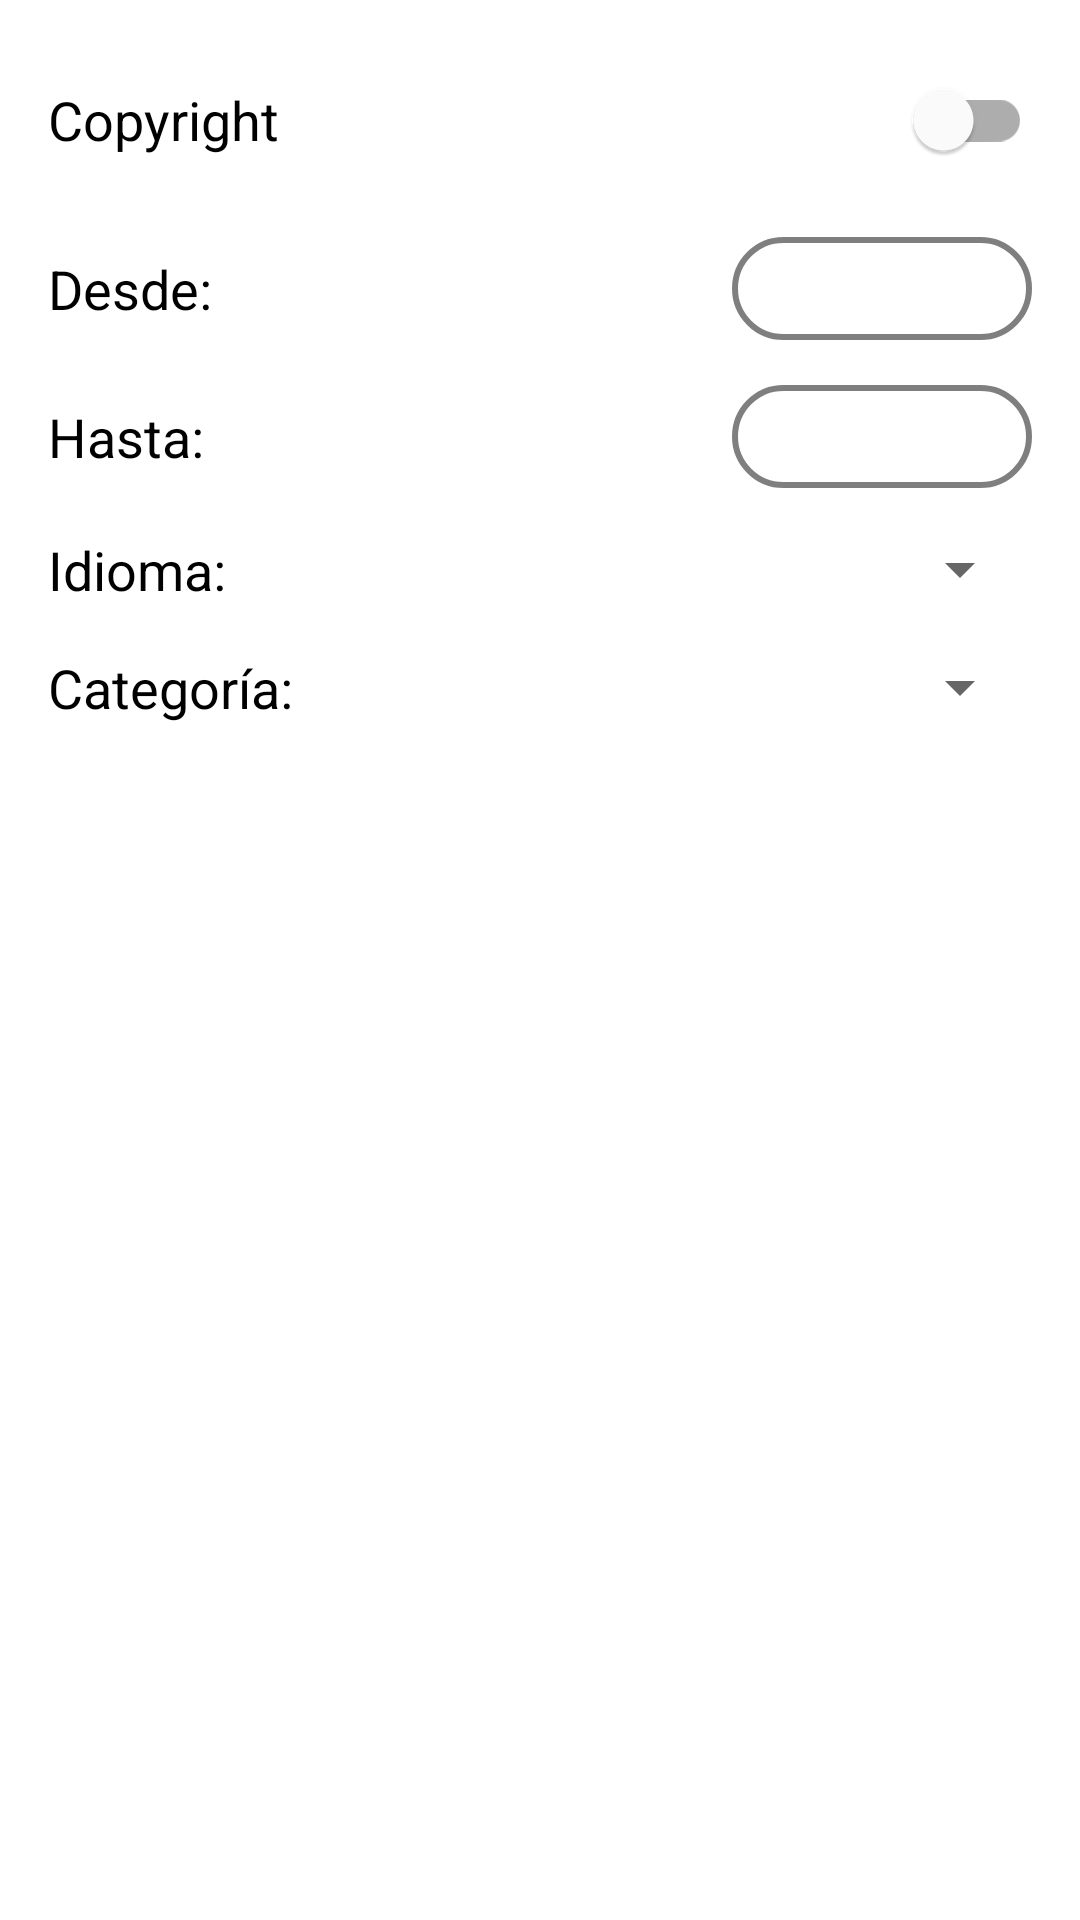

This screen was rendered from an Android layout file. Write that file and the resources it references.
<!-- AndroidManifest.xml: application theme Theme.RetrofitGridView -->
<!-- res/layout/filter_dialog.xml -->
<?xml version="1.0" encoding="utf-8"?>
<LinearLayout xmlns:android="http://schemas.android.com/apk/res/android"
    android:layout_width="match_parent"
    android:layout_height="match_parent"
    android:orientation="vertical"
    android:padding="16dp">

    <com.google.android.material.switchmaterial.SwitchMaterial
        android:id="@+id/switchCopyright"
        android:layout_width="match_parent"
        android:layout_height="wrap_content"
        android:text="@string/copyright"
        android:textSize="@dimen/wb_text_dialog" />

    <RelativeLayout
        android:id="@+id/linearLayoutFromYear"
        android:layout_width="match_parent"
        android:layout_height="wrap_content"
        android:layout_marginTop="15dp">

        <TextView
            android:layout_width="wrap_content"
            android:layout_height="wrap_content"
            android:layout_centerVertical="true"
            android:text="@string/from_year"
            android:textColor="@color/black"
            android:textSize="@dimen/wb_text_dialog" />

        <TextView
            android:id="@+id/tvFromYear"
            android:layout_width="100dp"
            android:layout_height="wrap_content"
            android:layout_alignParentEnd="true"
            android:background="@drawable/background_date_picker"
            android:gravity="center"
            android:paddingLeft="10dp"
            android:paddingTop="5dp"
            android:paddingRight="10dp"
            android:paddingBottom="5dp"
            android:textSize="@dimen/wb_text_dialog" />
    </RelativeLayout>

    <RelativeLayout
        android:layout_width="match_parent"
        android:layout_height="wrap_content"
        android:layout_marginTop="15dp">

        <TextView
            android:layout_width="wrap_content"
            android:layout_height="wrap_content"
            android:layout_centerVertical="true"
            android:text="@string/to_year"
            android:textColor="@color/black"
            android:textSize="@dimen/wb_text_dialog" />

        <TextView
            android:id="@+id/tvToYear"
            android:layout_width="100dp"
            android:layout_height="wrap_content"
            android:layout_alignParentEnd="true"
            android:background="@drawable/background_date_picker"
            android:gravity="center"
            android:paddingLeft="10dp"
            android:paddingTop="5dp"
            android:paddingRight="10dp"
            android:paddingBottom="5dp"
            android:textSize="@dimen/wb_text_dialog" />
    </RelativeLayout>

    <RelativeLayout
        android:layout_width="match_parent"
        android:layout_height="wrap_content"
        android:layout_marginTop="15dp">

        <TextView
            android:layout_width="wrap_content"
            android:layout_height="wrap_content"
            android:textSize="@dimen/wb_text_dialog"
            android:text="@string/language"
            android:textColor="@color/black"/>

        <Spinner
            android:id="@+id/spinnerLanguageSelector"
            android:layout_width="wrap_content"
            android:layout_height="wrap_content"
            android:textAlignment="textEnd"
            android:layout_alignParentEnd="true" />
    </RelativeLayout>

    <RelativeLayout
        android:layout_width="match_parent"
        android:layout_height="wrap_content"
        android:layout_marginTop="15dp">

        <TextView
            android:layout_width="wrap_content"
            android:layout_height="wrap_content"
            android:textSize="@dimen/wb_text_dialog"
            android:text="@string/category"
            android:textColor="@color/black"/>

        <Spinner
            android:id="@+id/spinnerCategorySelector"
            android:layout_width="wrap_content"
            android:layout_height="wrap_content"
            android:textAlignment="textEnd"
            android:layout_alignParentEnd="true" />
    </RelativeLayout>


</LinearLayout>
<!-- resources referenced by this layout -->
<resources>
  <color name="black">#FF000000</color>
  <dimen name="wb_text_dialog">18sp</dimen>
  <!-- drawable background_date_picker (drawable) -->
  <?xml version="1.0" encoding="utf-8"?>
  <selector xmlns:android="http://schemas.android.com/apk/res/android">
      <item android:state_enabled="true" android:state_pressed="false">
          <shape>
              <corners android:radius="25dp" />
              <stroke android:width="2dp" android:color="@color/black_fifty_transp" />
          </shape>
      </item>
      <item android:state_enabled="true" android:state_pressed="true">
          <shape>
              <solid android:color="@color/black_twenty_transp" />
              <corners android:radius="25dp" />
              <stroke android:width="2dp" android:color="@color/black_fifty_transp" />
              <corners android:radius="25dp" />
              <stroke android:width="2dp" android:color="@color/black_fifty_transp" />
          </shape>
      </item>
      <item android:state_enabled="false">
          <shape>
              <corners android:radius="25dp" />
              <stroke android:width="2dp" android:color="@color/black_fifty_transp" />
          </shape>
      </item>
  </selector>
  <string name="category">Categoría:</string>
  <string name="copyright">Copyright</string>
  <string name="from_year">Desde:</string>
  <string name="language">Idioma:</string>
  <string name="to_year">Hasta:</string>
  <style name="Theme.RetrofitGridView" parent="Theme.MaterialComponents.DayNight.DarkActionBar">
          
          <item name="colorPrimary">@color/purple_500</item>
          <item name="colorPrimaryVariant">@color/purple_700</item>
          <item name="colorOnPrimary">@color/white</item>
          
          <item name="colorSecondary">@color/teal_200</item>
          <item name="colorSecondaryVariant">@color/teal_700</item>
          <item name="colorOnSecondary">@color/black</item>
          
          <item name="android:statusBarColor" tools:targetApi="l">?attr/colorPrimaryVariant</item>
          
      </style>
  <color name="black_fifty_transp">#80000000</color>
  <color name="black_twenty_transp">#33000000</color>
  <color name="purple_500">#FF6200EE</color>
  <color name="purple_700">#FF3700B3</color>
  <color name="white">#FFFFFFFF</color>
  <color name="teal_200">#FF03DAC5</color>
  <color name="teal_700">#FF018786</color>
</resources>
